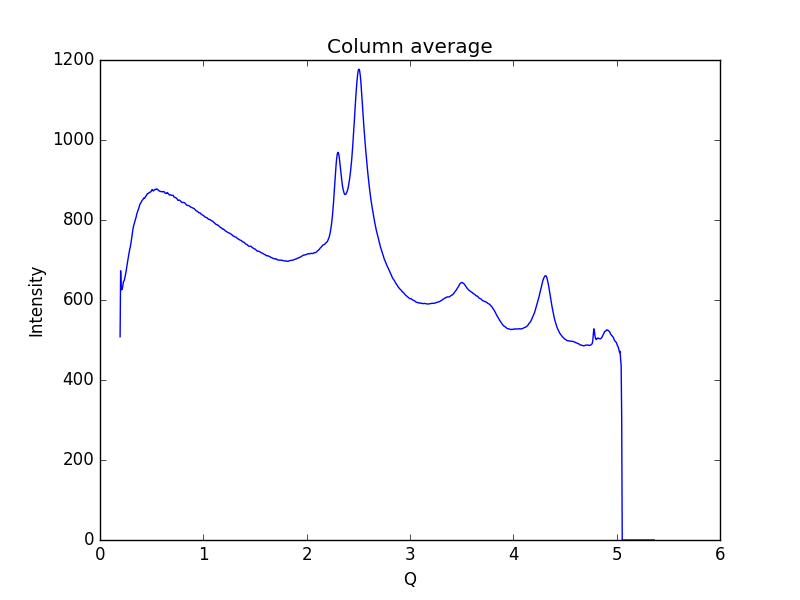

The table this chart was drawn from, first rows:
0.19448614755544588, 508.078
0.1997, 672.9
0.2048, 625.1
0.21, 631.3
0.2152, 626.8
0.2204, 634.1
0.2255, 644.5
0.2307, 647.3
0.2359, 650
0.2411, 656.4
0.2462, 662.8
0.2514, 669.6
0.2566, 677.8
0.2618, 687.2
0.2669, 695.7
0.2721, 704.1
0.2773, 712.9
0.2825, 719.6
0.2876, 726.9
0.2928, 732.3
0.298, 739.3
0.3032, 749
0.3083, 759.3
0.3135, 768.2
0.3187, 777
0.3239, 784.1
0.329, 788.6
0.3342, 793.5
0.3394, 796.7
0.3446, 802
0.3497, 807.5
0.3549, 813.7
0.3601, 818.5
0.3653, 822.1
0.3704, 826
0.3756, 829.8
0.3808, 834.4
0.386, 839.2
0.3911, 841.1
0.3963, 843.3
0.4015, 846
0.4067, 848.9
0.4118, 850.5
0.417, 851.7
0.4222, 854.8
0.4274, 854
0.4325, 854.8
0.4377, 857.3
0.4429, 859.5
0.4481, 860.6
0.4532, 863.5
0.4584, 865.7
0.4636, 866.4
0.4688, 866.2
0.4739, 867.9
0.4791, 869.4
0.4843, 869.4
0.4895, 870.1
0.4946, 871.3
0.4998, 873.6
0.505, 876.4
... 939 more rows
